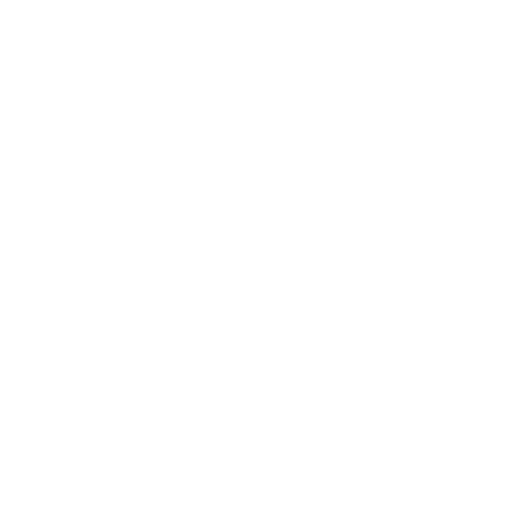
t = 0.00 s
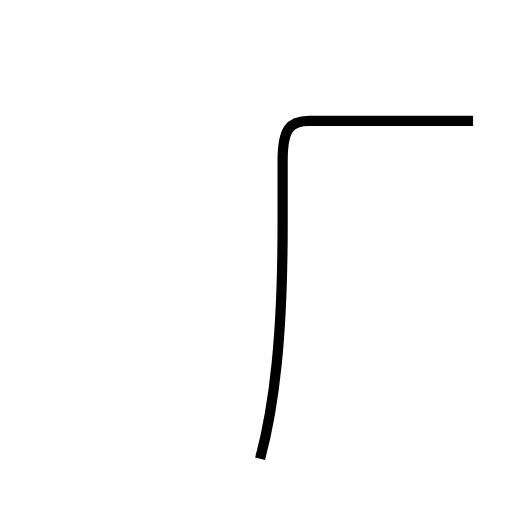
t = 1.52 s
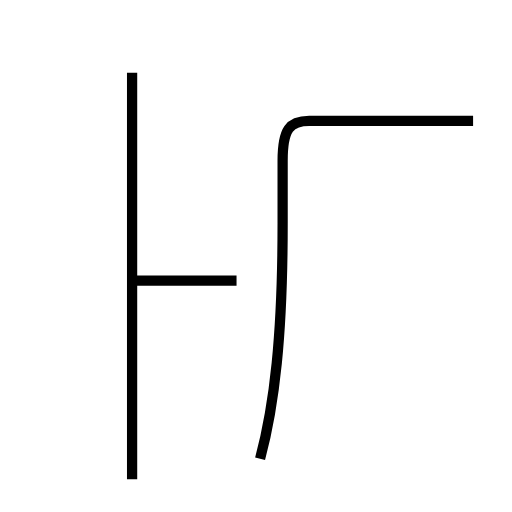
t = 3.02 s
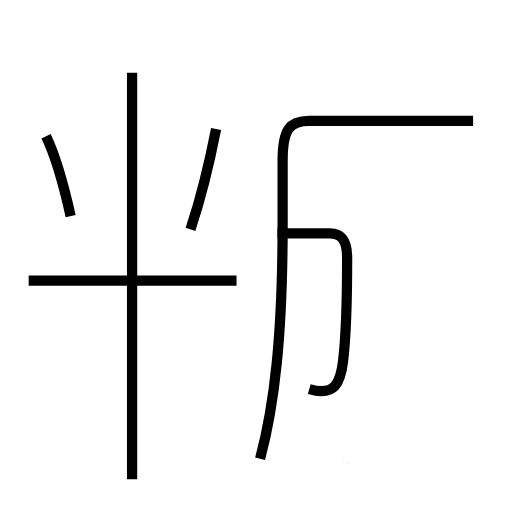
t = 4.59 s
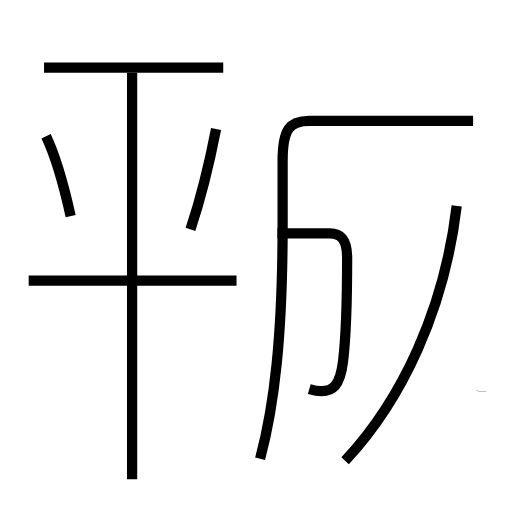
t = 5.94 s
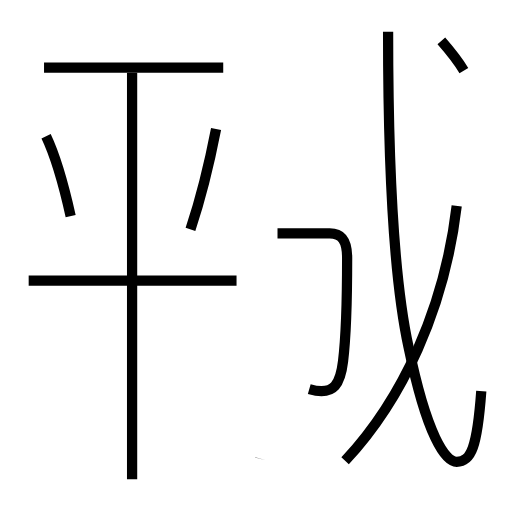
t = 7.59 s

The animated SVG that drew these frames (rendered in a browser with its animation timeline set to each time). Animation: 10 SMIL elements (animate=10); one cycle of 7.59 s.

<?xml version='1.0' encoding='utf-8'?>
<svg viewBox="0.0 -6.0 50.0 50.0" version="1.1" xmlns="http://www.w3.org/2000/svg"><rect x="-1000" y="-1000" width="2000" height="2000" stroke="white" fill="white" /><g style="fill:none;stroke:#000000;stroke-width:1"><path d="M 25.4 0.8 C 26.8 -4.4 27.6 -11.2 27.6 -22.2 L 27.6 -28.3 C 27.6 -31.4 28.3 -32.2 30.2 -32.2 L 46.2 -32.2 " transform="translate(0.0 38.0)" stroke-dasharray="50.734947677871446" stroke-dashoffset="50.734947677871446"><animate attributeName="stroke-dashoffset" from="50.734947677871446" to="0" dur="1.5220484303361432s" begin="0s; anim_end.end" fill="freeze" id="anim0" /></path><path d="M 12.9 2.8 L 12.9 -36.9 " transform="translate(0.0 38.0)" stroke-dasharray="39.699999999999996" stroke-dashoffset="39.699999999999996"><animate attributeName="stroke-dashoffset" from="39.699999999999996" to="0" dur="1.1909999999999998s" begin="anim0.end" fill="freeze" id="anim1" /></path><path d="M 23.1 -16.6 L 2.8 -16.6 " transform="translate(0.0 38.0)" stroke-dasharray="20.3" stroke-dashoffset="20.3"><animate attributeName="stroke-dashoffset" from="20.3" to="0" dur="0.609s" begin="anim1.end" fill="freeze" id="anim2" /></path><path d="M 6.9 -22.9 C 6.3 -25.6 5.5 -28.6 4.5 -30.7 " transform="translate(0.0 38.0)" stroke-dasharray="8.176310558891034" stroke-dashoffset="8.176310558891034"><animate attributeName="stroke-dashoffset" from="8.176310558891034" to="0" dur="0.24528931676673102s" begin="anim2.end" fill="freeze" id="anim3" /></path><path d="M 30.2 -6.0 C 30.9 -5.8 31.1 -5.8 31.4 -5.8 C 32.4 -5.8 33.2 -6.2 33.5 -8.7 C 33.8 -11.2 33.9 -14.4 33.9 -18.8 C 33.9 -20.5 33.4 -21.2 32.2 -21.2 L 27.1 -21.2 " transform="translate(0.0 38.0)" stroke-dasharray="23.82702431819018" stroke-dashoffset="23.82702431819018"><animate attributeName="stroke-dashoffset" from="23.82702431819018" to="0" dur="0.7148107295457053s" begin="anim3.end" fill="freeze" id="anim4" /></path><path d="M 18.6 -21.6 C 19.6 -24.6 20.4 -27.8 21.1 -31.4 " transform="translate(0.0 38.0)" stroke-dasharray="10.121007144684217" stroke-dashoffset="10.121007144684217"><animate attributeName="stroke-dashoffset" from="10.121007144684217" to="0" dur="0.3036302143405265s" begin="anim4.end" fill="freeze" id="anim5" /></path><path d="M 33.7 1.0 C 39.3 -5.0 43.4 -13.8 44.6 -23.9 " transform="translate(0.0 38.0)" stroke-dasharray="27.627375921690245" stroke-dashoffset="27.627375921690245"><animate attributeName="stroke-dashoffset" from="27.627375921690245" to="0" dur="0.8288212776507073s" begin="anim5.end" fill="freeze" id="anim6" /></path><path d="M 21.8 -37.4 L 4.3 -37.4 " transform="translate(0.0 38.0)" stroke-dasharray="17.5" stroke-dashoffset="17.5"><animate attributeName="stroke-dashoffset" from="17.5" to="0" dur="0.525s" begin="anim6.end" fill="freeze" id="anim7" /></path><path d="M 47.0 -5.8 C 46.6 -0.3 46.0 1.1 44.6 1.1 C 43.5 1.1 41.7 -1.4 39.9 -10.1 C 38.5 -16.5 37.9 -26.6 37.9 -40.9 " transform="translate(0.0 38.0)" stroke-dasharray="51.2858192428819" stroke-dashoffset="51.2858192428819"><animate attributeName="stroke-dashoffset" from="51.2858192428819" to="0" dur="1.538574577286457s" begin="anim7.end" fill="freeze" id="anim8" /></path><path d="M 45.3 -37.1 C 44.7 -38.1 43.8 -39.2 43.1 -40.0" transform="translate(0.0 38.0)" stroke-dasharray="3.6444817361491557" stroke-dashoffset="3.6444817361491557"><animate attributeName="stroke-dashoffset" from="3.6444817361491557" to="0" dur="0.10933445208447466s" begin="anim8.end" fill="freeze" id="anim_end" /></path></g></svg>
